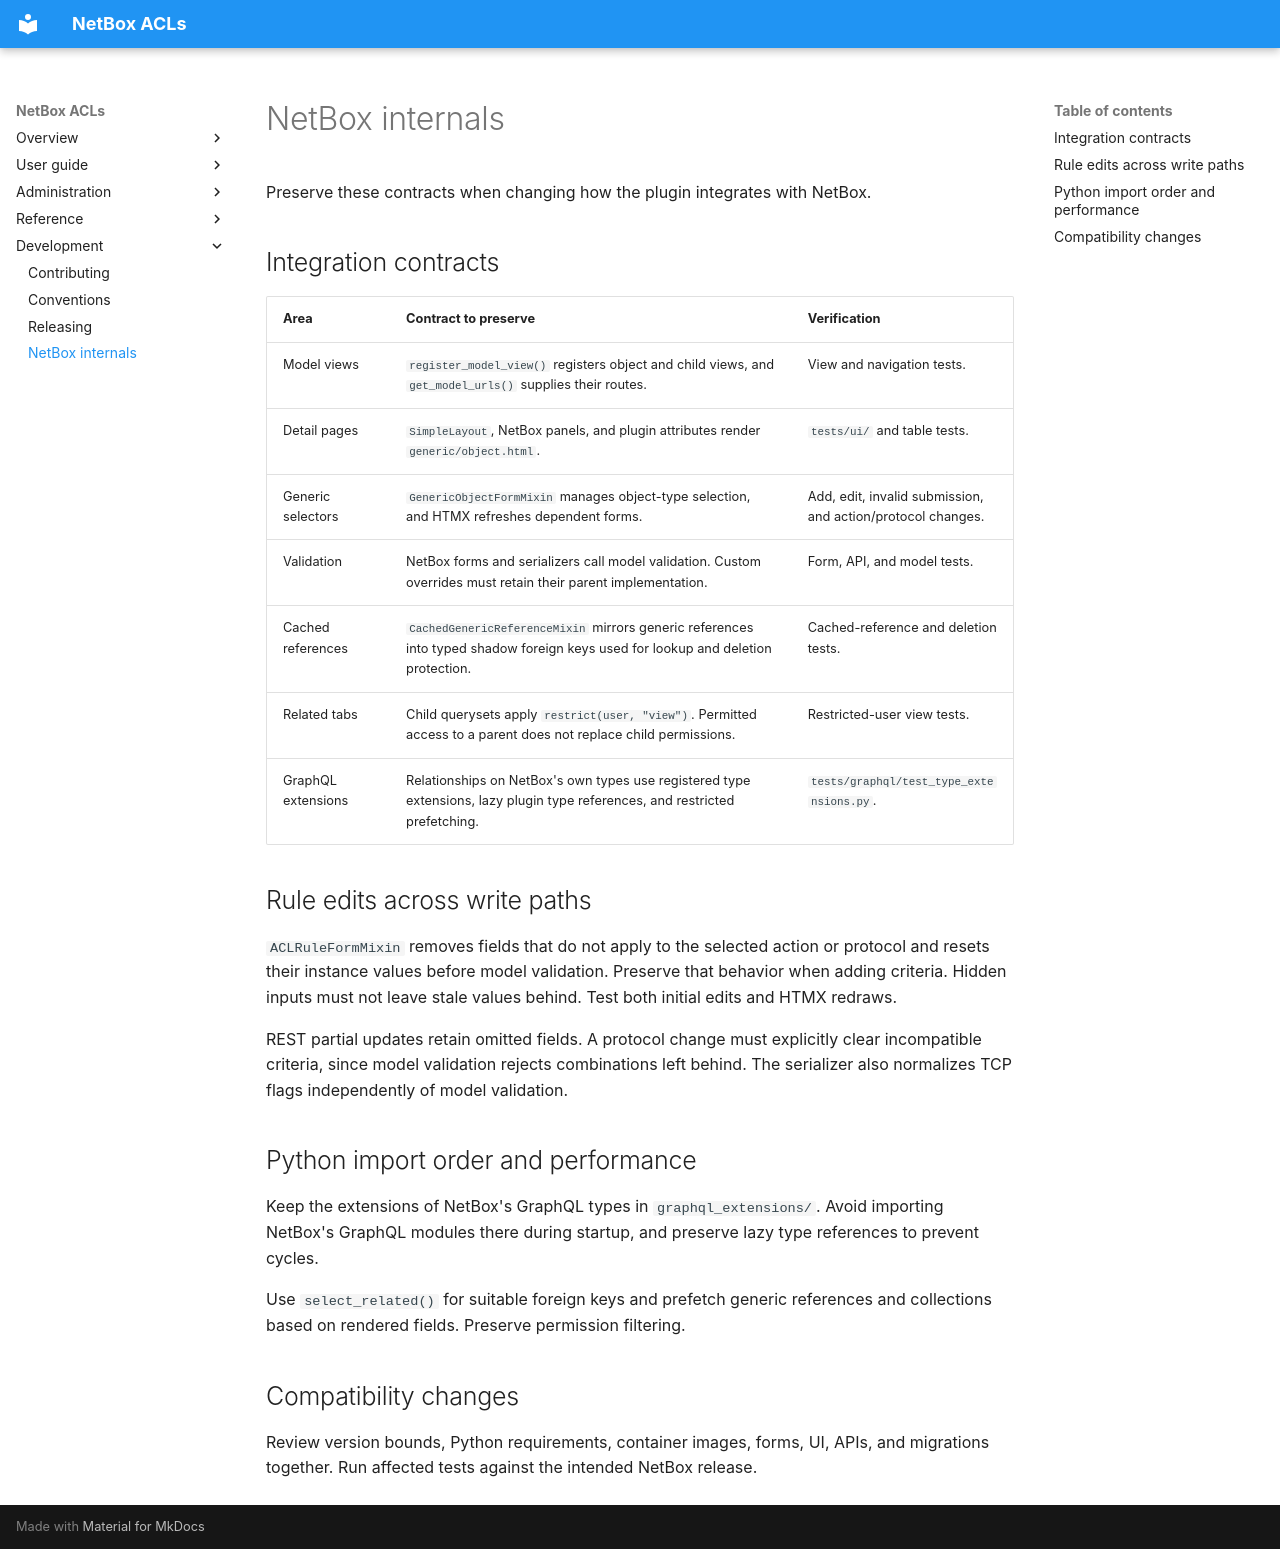

repository: netbox-community/netbox-acls · page: development/netbox-internals/index.html · generator: mkdocs

# NetBox internals

Preserve these contracts when changing how the plugin integrates with NetBox.

## Integration contracts

| Area | Contract to preserve | Verification |
|---|---|---|
| Model views | `register_model_view()` registers object and child views, and `get_model_urls()` supplies their routes. | View and navigation tests. |
| Detail pages | `SimpleLayout`, NetBox panels, and plugin attributes render `generic/object.html`. | `tests/ui/` and table tests. |
| Generic selectors | `GenericObjectFormMixin` manages object-type selection, and HTMX refreshes dependent forms. | Add, edit, invalid submission, and action/protocol changes. |
| Validation | NetBox forms and serializers call model validation. Custom overrides must retain their parent implementation. | Form, API, and model tests. |
| Cached references | `CachedGenericReferenceMixin` mirrors generic references into typed shadow foreign keys used for lookup and deletion protection. | Cached-reference and deletion tests. |
| Related tabs | Child querysets apply `restrict(user, "view")`. Permitted access to a parent does not replace child permissions. | Restricted-user view tests. |
| GraphQL extensions | Relationships on NetBox's own types use registered type extensions, lazy plugin type references, and restricted prefetching. | `tests/graphql/test_type_extensions.py`. |

## Rule edits across write paths

`ACLRuleFormMixin` removes fields that do not apply to the selected action or
protocol and resets their instance values before model validation. Preserve
that behavior when adding criteria. Hidden inputs must not leave stale values
behind. Test both initial edits and HTMX redraws.

REST partial updates retain omitted fields. A protocol change must explicitly
clear incompatible criteria, since model validation rejects combinations left behind.
The serializer also normalizes TCP flags independently of model validation.

## Python import order and performance

Keep the extensions of NetBox's GraphQL types in `graphql_extensions/`. Avoid
importing NetBox's GraphQL modules there during startup, and preserve lazy type references to prevent
cycles.

Use `select_related()` for suitable foreign keys and prefetch generic references
and collections based on rendered fields. Preserve permission filtering.

## Compatibility changes

Review version bounds, Python requirements, container images, forms, UI, APIs,
and migrations together. Run affected tests against the intended NetBox release.
